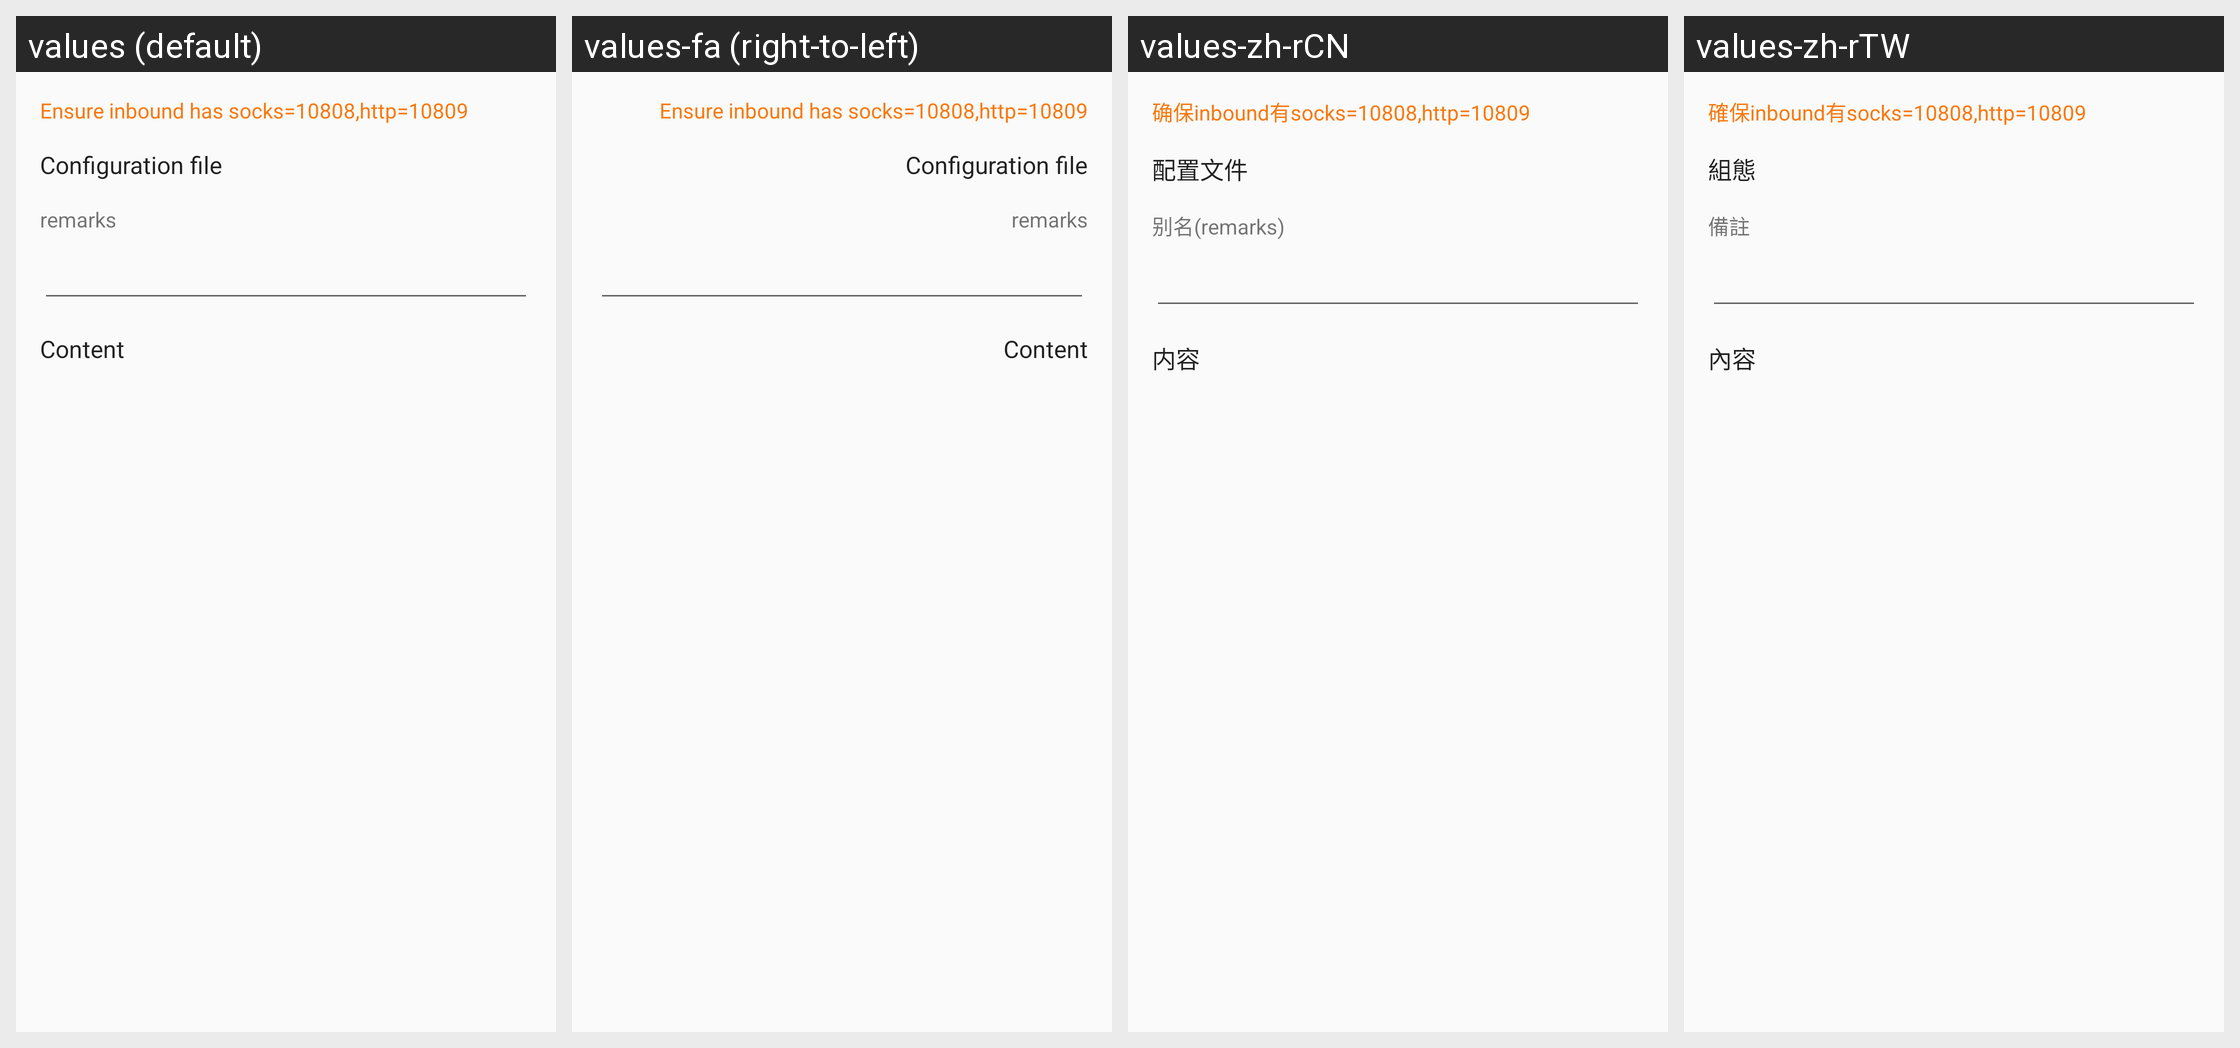

This grid shows one Android layout under several languages. Give, for every string resource on the screen, its name, the default text and each shown locale's text.
Android screen res/layout/activity_server2.xml rendered under 4 locales, left to right: values (default), values-fa (right-to-left), values-zh-rCN, values-zh-rTW. Device: Nexus 5 (rendered at 1080×1920; each locale shown at half size, 540×960, under a caption strip naming it); theme Theme.MaterialComponents.DayNight.NoActionBar.
Other locales in the repository, not shown: values-af, values-am, values-ar, values-as, values-az, values-be, values-bg, values-bn, values-bs, values-ca, values-cs, values-da, values-de, values-el, values-el-rGR, values-en-rGB, values-es, values-es-rUS, values-et, values-eu, values-fi, values-fr, values-fr-rCA, values-gl, values-gu, values-hi, values-hr, values-hu, values-hy, values-in, values-in-rID, values-is, values-it, values-iw, values-ja, values-ka, values-kk, values-km, values-kn, values-ko, values-ky, values-lo, values-lt, values-lv, values-mk, values-ml, values-mn, values-mr, values-ms, values-my, values-nb, values-ne, values-nl, values-or, values-pa, values-pl, values-pt, values-pt-rBR, values-pt-rPT, values-ro, values-ru, values-si, values-sk, values-sl, values-sq, values-sr, values-sv, values-sv-rSE, values-sw, values-ta, values-te, values-th, values-tl, values-tr, values-uk, values-ur, values-uz, values-vi, values-zh-rHK, values-zu.
Strings drawn on this screen, with the default value and each locale's value (text and hints the layout hard-codes, and strings that could not be matched under every locale, appear in the picture but are not listed):

server_lab_need_inbound
  values: Ensure inbound has socks=10808,http=10809
  values-fa: Ensure inbound has socks=10808,http=10809  [not translated; the default value is used]
  values-zh-rCN: 确保inbound有socks=10808,http=10809
  values-zh-rTW: ​​確保inbound有socks=10808,http=10809

title_server
  values: Configuration file
  values-fa: Configuration file  [not translated; the default value is used]
  values-zh-rCN: 配置文件
  values-zh-rTW: 組態

server_lab_remarks
  values: remarks
  values-fa: remarks  [not translated; the default value is used]
  values-zh-rCN: 别名(remarks)
  values-zh-rTW: 備註

server_lab_content
  values: Content
  values-fa: Content  [not translated; the default value is used]
  values-zh-rCN: 内容
  values-zh-rTW: 內容
